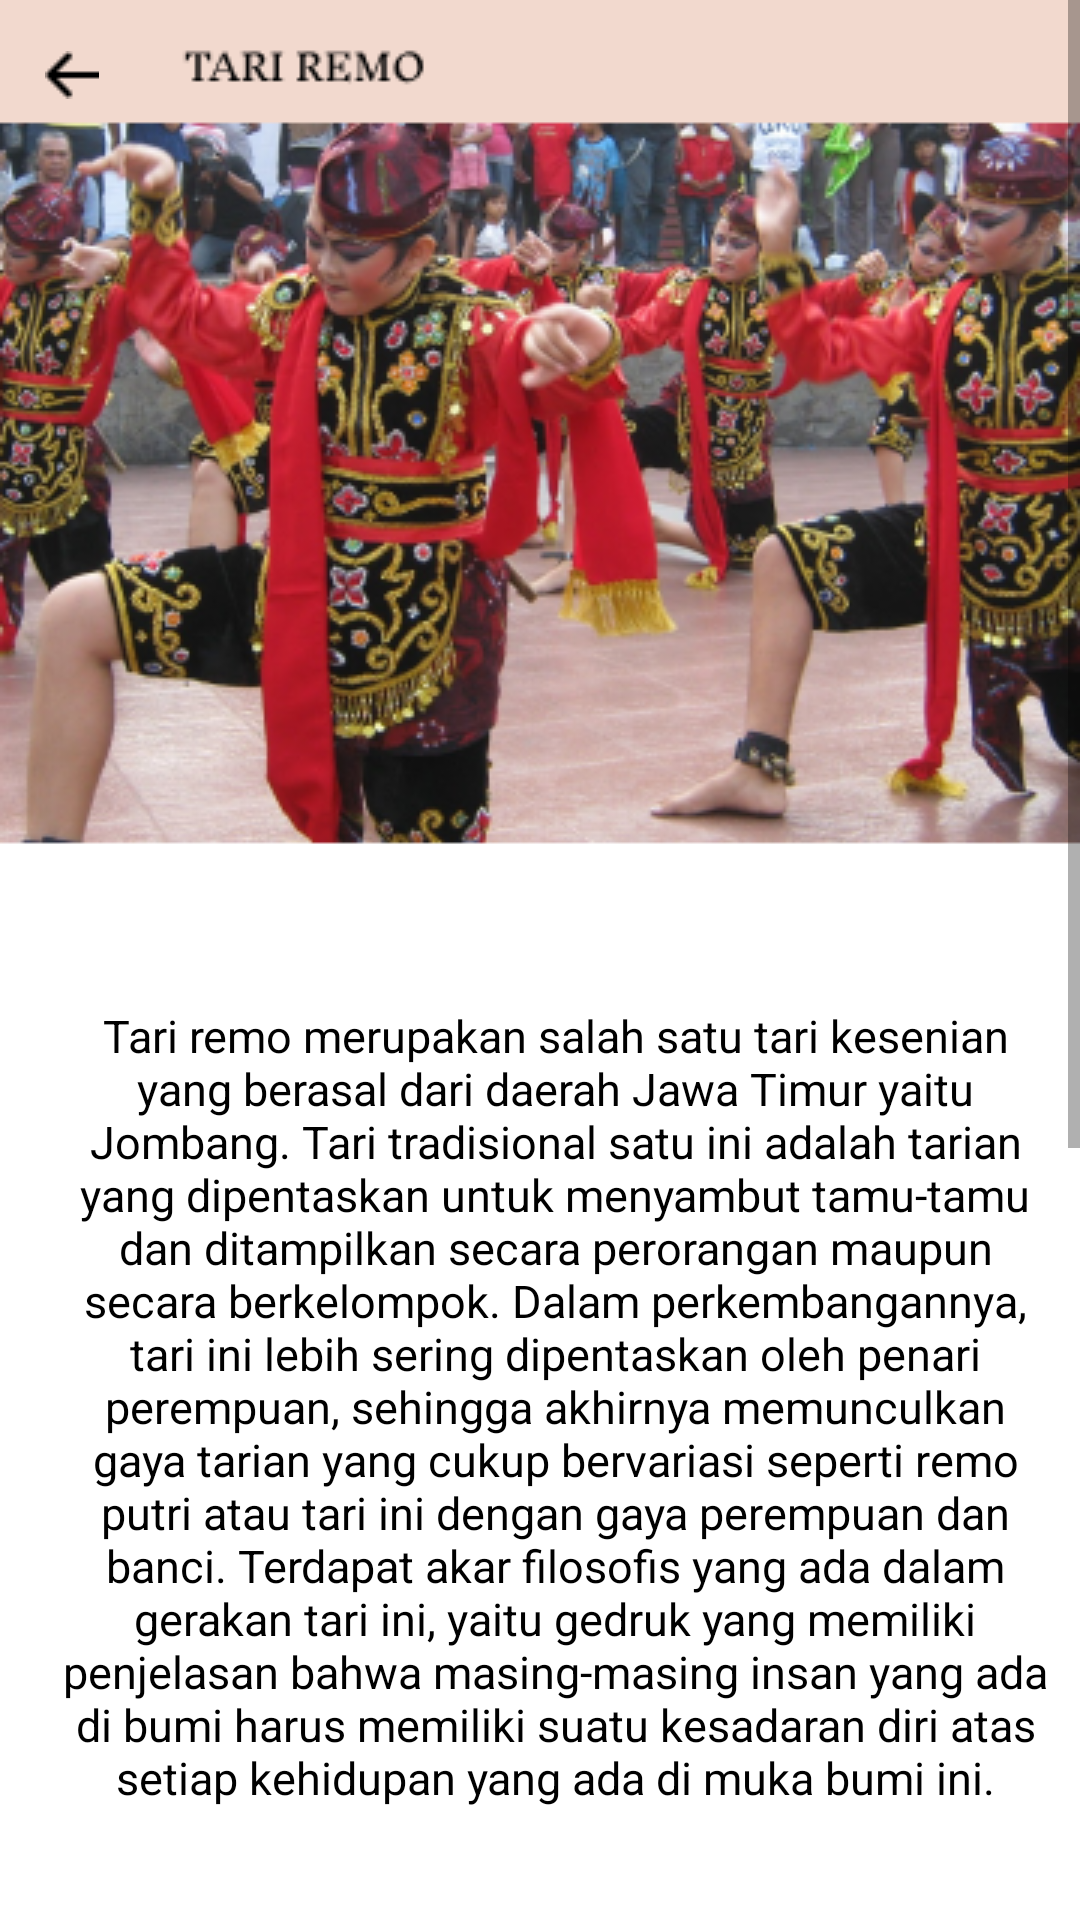

Produce the Android XML layout that renders to this screen, including the resource entries it uses.
<!-- AndroidManifest.xml: application theme Theme.Tarisa -->
<!-- res/layout/activity_tari_remo.xml -->
<?xml version="1.0" encoding="utf-8"?>
<ScrollView xmlns:android="http://schemas.android.com/apk/res/android"
    xmlns:app="http://schemas.android.com/apk/res-auto"
    xmlns:tools="http://schemas.android.com/tools"
    android:layout_width="match_parent"
    android:layout_height="match_parent"
    tools:context=".TariRemo"
    android:background="@drawable/tari_remo">

    <RelativeLayout
        android:layout_width="wrap_content"
        android:layout_height="wrap_content">

        <LinearLayout
            android:layout_width="match_parent"
            android:layout_height="wrap_content"
            android:layout_centerVertical="true"
            android:layout_marginTop="650dp"
            android:orientation="vertical"
            android:padding="10dp">

            <TextView
                android:id="@+id/teks44"
                android:layout_width="match_parent"
                android:layout_height="400dp"
                android:gravity="center_horizontal"
                android:paddingLeft="10dp"
                android:text="Tari remo merupakan salah satu tari kesenian yang berasal dari daerah Jawa Timur yaitu Jombang. Tari tradisional satu ini adalah tarian yang dipentaskan untuk menyambut tamu-tamu dan ditampilkan secara perorangan maupun secara berkelompok.
Dalam perkembangannya, tari ini lebih sering dipentaskan oleh penari perempuan, sehingga akhirnya memunculkan gaya tarian yang cukup bervariasi seperti remo putri atau tari ini dengan gaya perempuan dan banci.
Terdapat akar filosofis yang ada dalam gerakan tari ini, yaitu gedruk yang memiliki penjelasan bahwa masing-masing insan yang ada di bumi harus memiliki suatu kesadaran diri atas setiap kehidupan yang ada di muka bumi ini."
                android:textColor="@color/black"
                android:textSize="15dp"
                tools:ignore="TextSizeCheck" />

        </LinearLayout>

        <ImageView
            android:id="@+id/button_back44"
            android:layout_width="wrap_content"
            android:layout_height="40dp"
            android:layout_marginTop="5dp"
            android:layout_marginLeft="15dp"
            android:src="@drawable/back_button" />

    </RelativeLayout>
</ScrollView>
<!-- resources referenced by this layout -->
<resources>
  <color name="black">#FF000000</color>
  <!-- drawable back_button: png bitmap (drawable, 220 bytes) -->
  <!-- drawable tari_remo: png bitmap (drawable, 216209 bytes) -->
  <style name="Theme.Tarisa" parent="Theme.AppCompat.Light.DarkActionBar">
          <item name="colorSecondary">@color/pink</item>
      </style>
  <color name="pink">#F2D9CE</color>
</resources>
